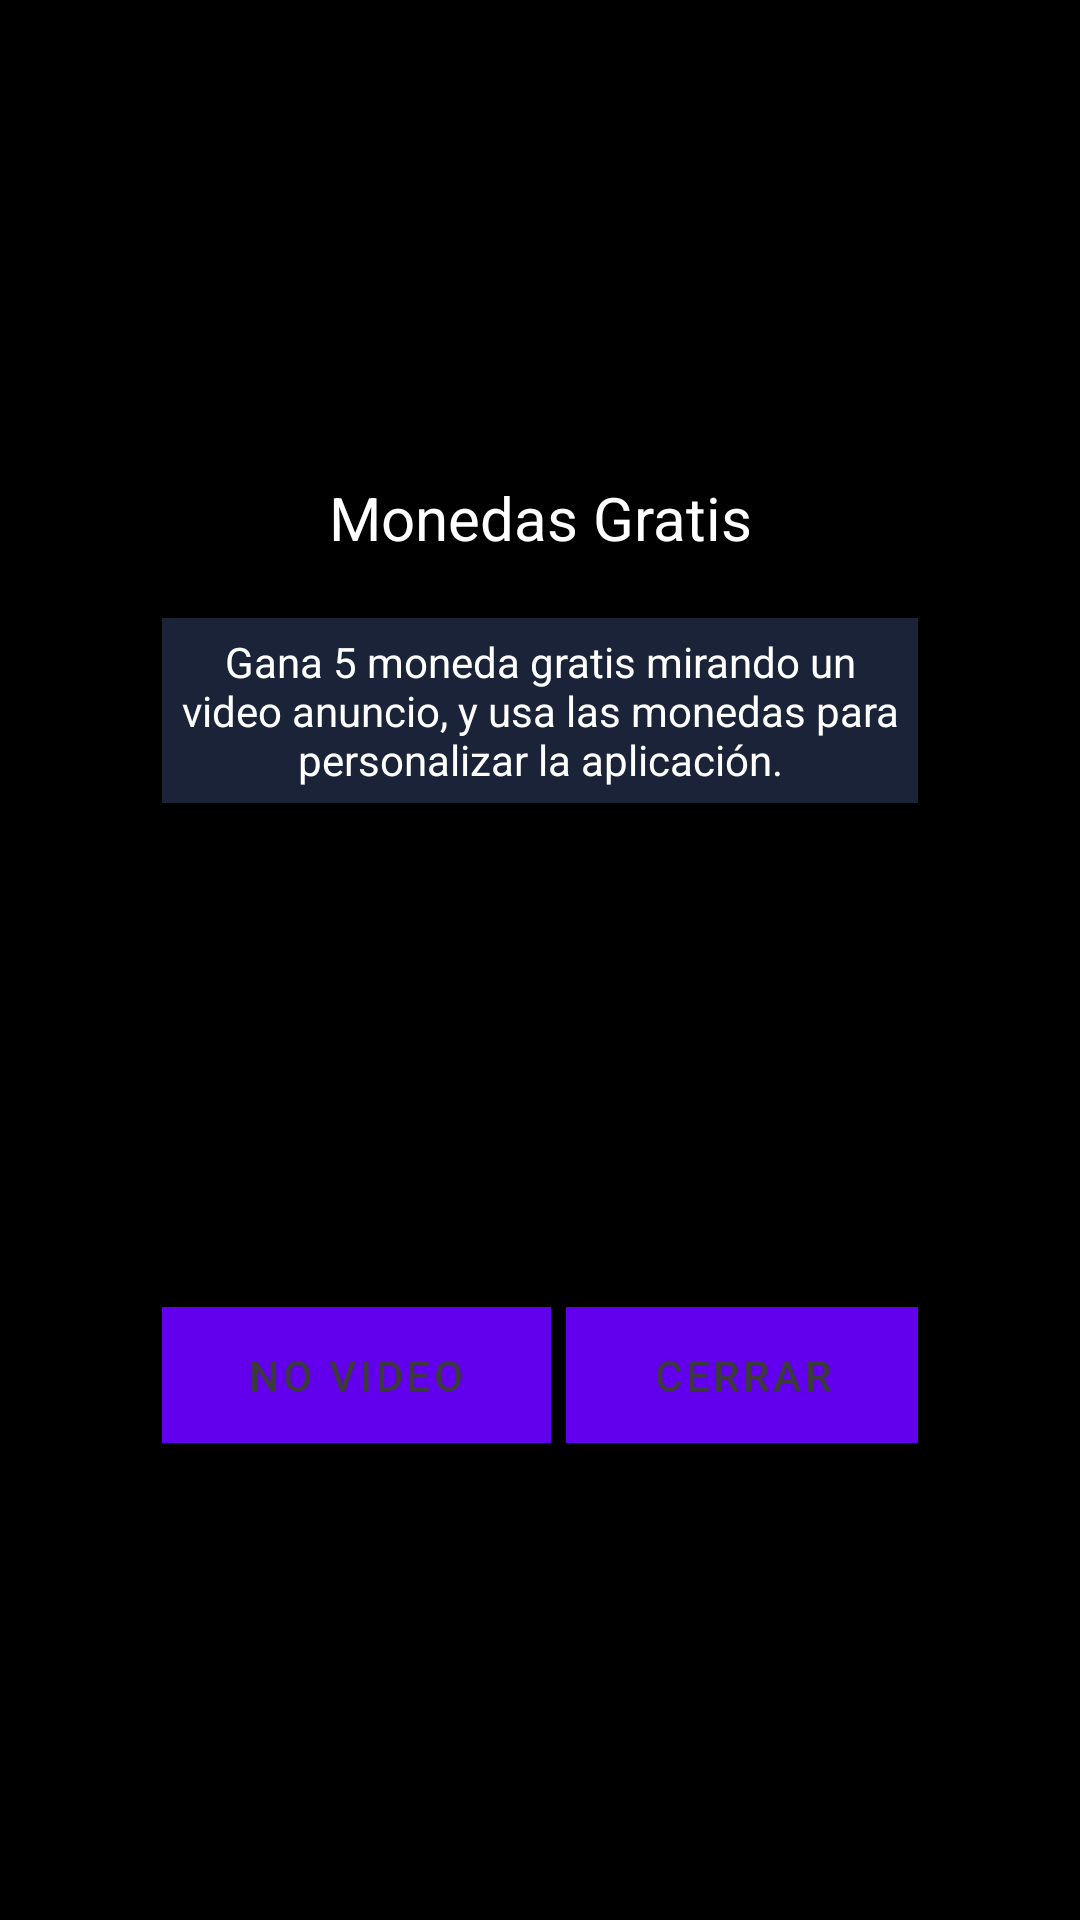

Produce the Android XML layout that renders to this screen, including the resource entries it uses.
<!-- AndroidManifest.xml: application theme Theme.SpookGold -->
<!-- res/layout/activity_modal_coins_needs.xml -->
<?xml version="1.0" encoding="utf-8"?>
<RelativeLayout xmlns:android="http://schemas.android.com/apk/res/android"
    xmlns:tools="http://schemas.android.com/tools"
    android:layout_width="match_parent"
    android:layout_height="match_parent"
    android:gravity="center"
    android:background="@color/black">


    <LinearLayout
        android:layout_width="300dp"
        android:layout_height="370dp"
        android:padding="24dp"
        android:orientation="vertical"
        android:background="@drawable/fondo_moneda">


        <TextView
            android:id="@+id/modal_coins_need_title"
            android:layout_width="match_parent"
            android:layout_height="wrap_content"
            android:text="Monedas Gratis"
            android:gravity="center"
            android:textColor="@color/white"
            android:layout_marginBottom="20dp"
            android:textSize="20sp"/>

        <TextView
            android:id="@+id/modal_coins_need_body"
            android:layout_width="match_parent"
            android:background="#1a2338"
            android:padding="5dp"
            android:layout_height="wrap_content"
            android:gravity="center"
            android:text="Gana 5 moneda gratis mirando un video anuncio, y usa las monedas para personalizar la aplicación."
            android:textColor="@color/white"
            android:layout_marginBottom="20dp"/>


        <ImageView
            android:layout_gravity="center"
            android:layout_width="128dp"
            android:layout_height="128dp"
            android:layout_marginBottom="20dp"
            android:src="@drawable/ic_moneda"/>


        <LinearLayout
            android:layout_width="match_parent"
            android:layout_height="wrap_content"
            android:weightSum="1"
            android:orientation="horizontal">

            <Button
                android:id="@+id/modal_coins_need_ver_video"
                android:layout_width="wrap_content"
                android:layout_height="wrap_content"
                android:text="No Video"
                android:background="#FFFF404D"
                android:layout_weight=".5"
                android:textColor="#3b3b3b"
                android:layout_marginRight="5dp"
                />


            <Button
                android:id="@+id/modal_coins_need_salir"
                android:layout_width="wrap_content"
                android:layout_height="wrap_content"
                android:background="@color/white"
                android:textColor="#3b3b3b"
                android:text="Cerrar"
                android:layout_weight=".5"
                />

        </LinearLayout>


    </LinearLayout>

</RelativeLayout>
<!-- resources referenced by this layout -->
<resources>
  <color name="black">#FF000000</color>
  <color name="white">#FFFFFFFF</color>
  <style name="Theme.SpookGold" parent="Theme.MaterialComponents.DayNight.NoActionBar">
          
          <item name="colorPrimary">@color/purple_500</item>
          <item name="colorPrimaryVariant">@color/purple_700</item>
          <item name="colorOnPrimary">@color/white</item>
          
          <item name="colorSecondary">@color/teal_200</item>
          <item name="colorSecondaryVariant">@color/teal_700</item>
          <item name="colorOnSecondary">@color/black</item>
          
          <item name="android:statusBarColor">?attr/colorPrimaryVariant</item>
          
      </style>
  <color name="purple_500">#FF6200EE</color>
  <color name="purple_700">#FF3700B3</color>
  <color name="teal_200">#FF03DAC5</color>
  <color name="teal_700">#FF018786</color>
</resources>
